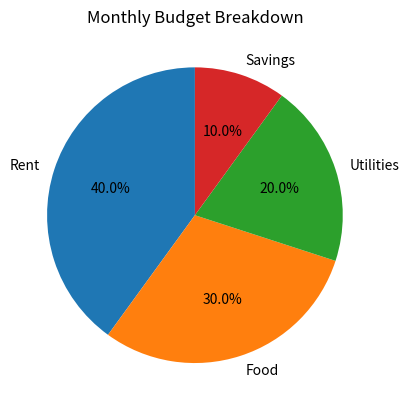

This chart was generated by the following Python code:
import matplotlib.pyplot as plt
import numpy as np

# x=[4,3,1,4,7,783,]
# y=[433,123,6,74,6,1]
# plt.plot(x,y, color="blue", marker="o",linestyle="--")
# plt.title("company growth")
# plt.xlabel("hell")
# plt.ylabel("heven")
# plt.show()
# x_data=np.random.rand(50)
# y_data=np.random.rand(50)

# plt.scatter(x_data,y_data)
# plt.title("scattered data")
# plt.show()


#bar diagram

# data=["c","python","js","rust","ruby"]
# point=[10,50,45,29,43]
# plt.bar(data,point, color="green",alpha=0.1)
# plt.xlabel("hell")
# plt.show()

# ages = np.random.normal(30, 5, 200) # Mean age 30, deviation 5

# plt.hist(ages, bins=15, color='orange', edgecolor='white')
# plt.title("Age Distribution")
# # plt.show()

# print(ages)
# point=[10,50,45,29,43]

# plt.hist(point)
# plt.show()

sizes = [40, 30, 20, 10]
labels = ['Rent', 'Food', 'Utilities', 'Savings']

plt.pie(sizes, labels=labels, autopct='%1.1f%%', startangle=90)
plt.title("Monthly Budget Breakdown")
plt.show()
